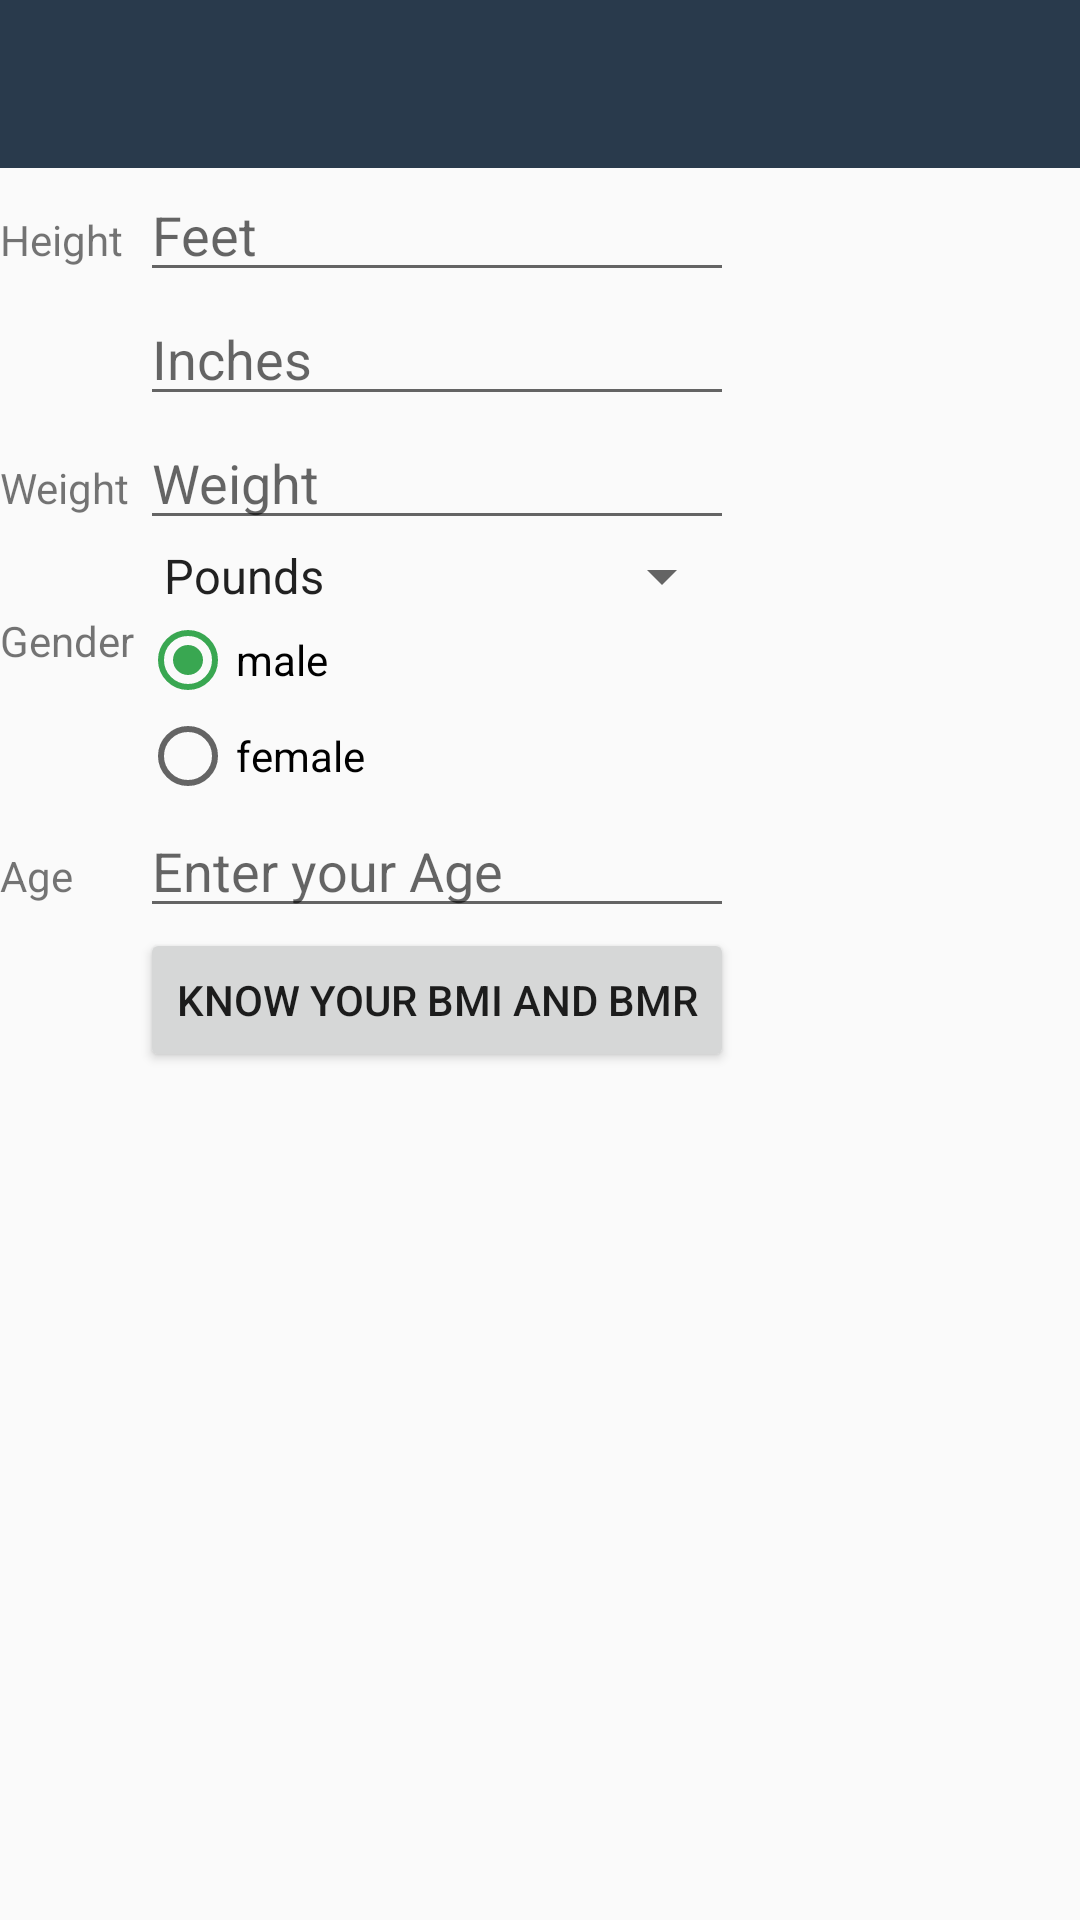

The Android layout XML behind this screen, and the referenced resources:
<!-- AndroidManifest.xml: application theme AppTheme -->
<!-- res/layout/activity_calculator.xml -->
<?xml version="1.0" encoding="utf-8"?>
<LinearLayout xmlns:android="http://schemas.android.com/apk/res/android"
    xmlns:tools="http://schemas.android.com/tools"
    android:layout_width="match_parent"
    android:layout_height="match_parent"
    xmlns:app="http://schemas.android.com/apk/res-auto"
    tools:context="com.vorane.gymassistant"
    android:orientation="vertical">
    <android.support.design.widget.AppBarLayout
        android:layout_width="match_parent"
        android:layout_height="wrap_content"
        android:theme="@style/ThemeOverlay.AppCompat.Dark.ActionBar">

        <android.support.v7.widget.Toolbar
            android:id="@+id/sups_toolbar"
            android:layout_width="match_parent"
            android:layout_height="?attr/actionBarSize"
            android:background="@color/dark_blue_grey"
            android:titleTextColor="@color/green"
            app:layout_scrollFlags="scroll|enterAlways"
            app:popupTheme="@style/ThemeOverlay.AppCompat.Light" />

    </android.support.design.widget.AppBarLayout>

    <TableLayout
        android:layout_width="match_parent"
        android:layout_height="match_parent"
        android:layout_below="@id/sups_toolbar"
        android:layout_alignParentLeft="true"
        android:layout_alignParentStart="true">

        <TableRow
            android:layout_width="match_parent"
            android:layout_height="match_parent">
            <TextView
                android:text="Height "
                android:id="@+id/textheight"
                />
            <EditText
                android:layout_width="wrap_content"
                android:layout_height="wrap_content"
                android:hint="Feet"
                android:inputType="number"


                android:id="@+id/heightfeet"/>


        </TableRow>
<TableRow android:layout_width="match_parent"
    android:layout_height="match_parent">

    <EditText
        android:layout_width="100dp"
        android:layout_height="wrap_content"
        android:hint="Inches"
        android:id="@+id/heightinches"
        android:layout_column="1"
        android:inputType="number"/>
</TableRow>
        <TableRow
            android:layout_width="match_parent"
            android:layout_height="match_parent">

            <TextView
                android:text="Weight "
                android:id="@+id/textView"
             />
            <EditText
                android:layout_width="wrap_content"
                android:layout_height="wrap_content"
                android:id="@+id/weight1"
                android:hint="Weight"
                android:inputType="number"
                 />

        </TableRow>
        <TableRow
            android:layout_width="match_parent"
            android:layout_height="match_parent">

            <Spinner
                android:id="@+id/spinnerweight1"
                android:layout_width="match_parent"
                android:layout_height="wrap_content"
                android:entries="@array/weight_arrays"
                android:prompt="@string/units"
                android:gravity="right"
                android:layout_column="1" />
        </TableRow>



        <TableRow android:layout_width="match_parent"
            android:layout_height="match_parent">
            <TextView
                android:text="Gender"
                android:id="@+id/R"
                android:layout_column="0" />

            <RadioGroup
            android:id="@+id/radio"
            android:layout_width="wrap_content"
            android:layout_height="wrap_content" >

            <RadioButton
                android:id="@+id/radioMale"
                android:layout_width="wrap_content"
                android:layout_height="wrap_content"
                android:text="male"
                android:checked="true" />

            <RadioButton
                android:id="@+id/radioFemale"
                android:layout_width="wrap_content"
                android:layout_height="wrap_content"
                android:text="female" />

        </RadioGroup>
        </TableRow>

        <TableRow
            android:layout_width="match_parent"
            android:layout_height="match_parent">

            <TextView
                android:text="Age"

                android:layout_column="0" />

            <EditText
                android:layout_width="match_parent"
                android:layout_height="wrap_content"
                android:id="@+id/editTextage"
                android:layout_column="1"
                android:inputType="number"
                android:hint="Enter your Age" />
        </TableRow>

        <TableRow
            android:layout_width="match_parent"
            android:layout_height="match_parent">

            <Button
                android:text="Know Your BMI and BMR"
                android:id="@+id/buttonclick"
                android:layout_column="1"
                />
        </TableRow>

        <TableRow
            android:layout_width="match_parent"
            android:layout_height="match_parent">

            <TextView
                android:textAppearance="?android:attr/textAppearanceLarge"

                android:id="@+id/Resulttext"
                android:layout_column="1" />


        </TableRow>

        <TableRow    android:layout_width="match_parent"
            android:layout_height="match_parent">

            <TextView
                android:textAppearance="?android:attr/textAppearanceLarge"

                android:id="@+id/Result"
                android:layout_column="1" />
        </TableRow>
        <TableRow
            android:layout_width="match_parent"
            android:layout_height="match_parent">

            <TextView
                android:textAppearance="?android:attr/textAppearanceLarge"

                android:id="@+id/BMRResult"
                android:layout_column="1" />



        </TableRow>

        <TableRow    android:layout_width="match_parent"
            android:layout_height="match_parent">
            <TextView
                android:textAppearance="?android:attr/textAppearanceLarge"

                android:id="@+id/BMRResulttext"
                android:layout_column="1" />

        </TableRow>
    </TableLayout>
</LinearLayout>
<!-- resources referenced by this layout -->
<resources>
  <string-array name="weight_arrays">
          <item>Pounds</item>
          <item>Kilograms</item>
      </string-array>
  <color name="dark_blue_grey">#ff293a4c</color>
  <color name="green">#ff39a751</color>
  <string name="units">Units</string>
  <style name="AppTheme" parent="Theme.AppCompat.Light.NoActionBar">
          
          <item name="colorPrimary">@color/blue_grey</item>
          <item name="colorPrimaryDark">@color/dark_blue_grey</item>
          <item name="colorAccent">@color/colorAccent</item>
      </style>
  <color name="blue_grey">#ff344860</color>
  <color name="colorAccent">#ff39a751</color>
</resources>
